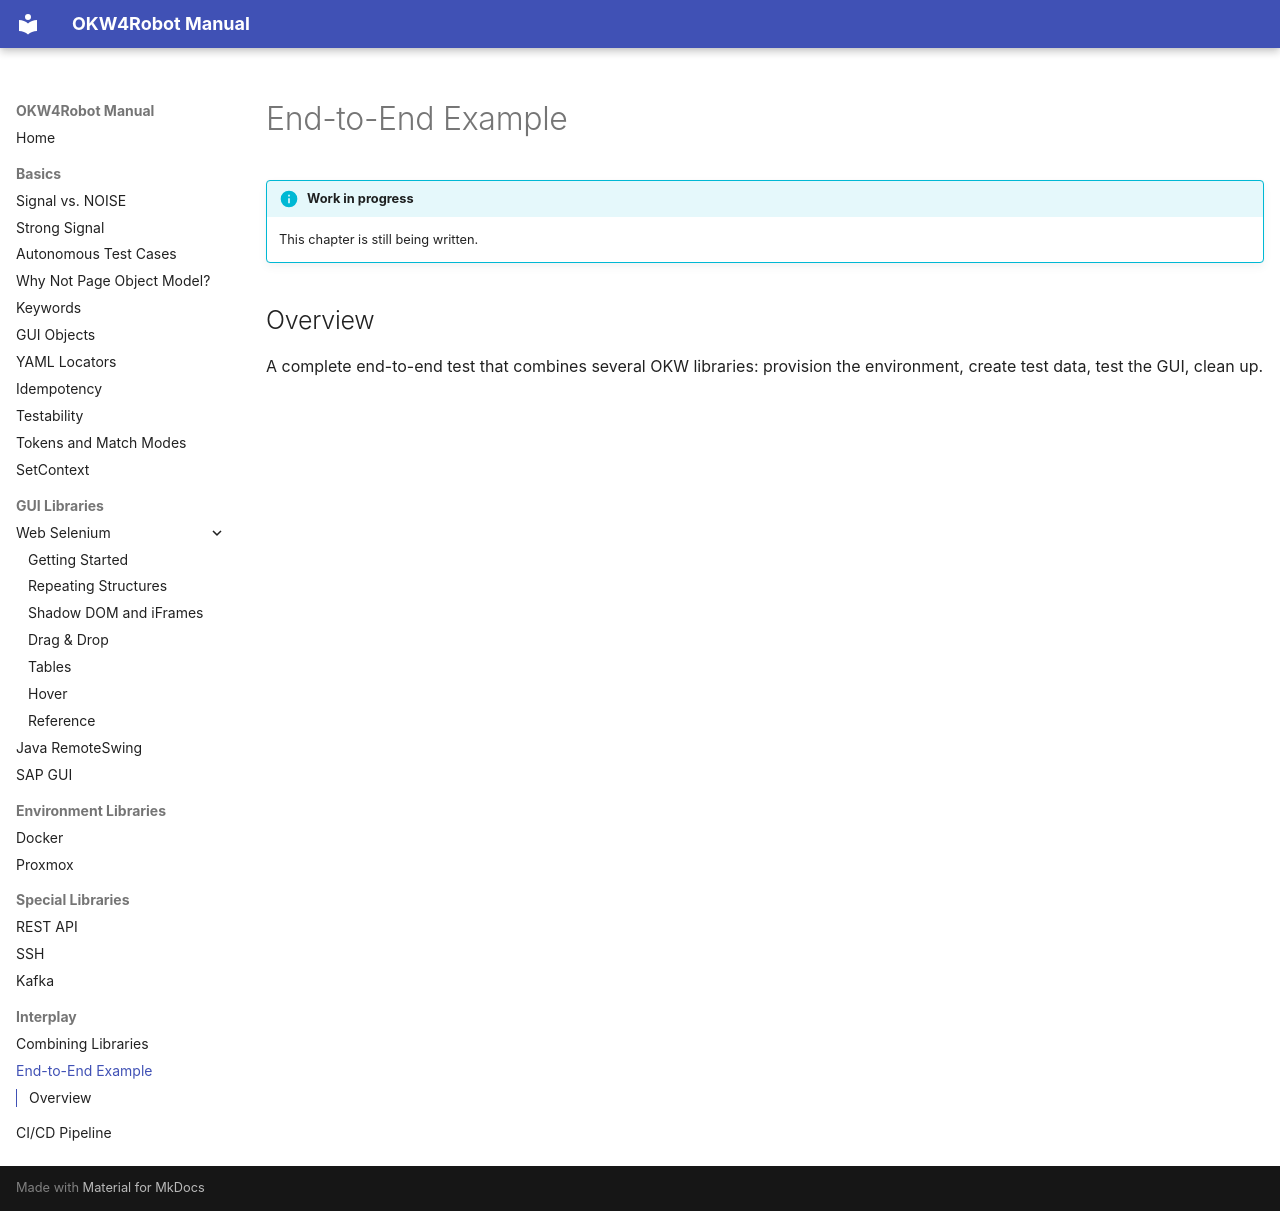

repository: Hrabovszki1023/okw-examples · page: zusammenspiel/end-to-end/index.html · generator: mkdocs

---
source_hash: 6cb610c69d7f
---

# End-to-End Example

!!! info "Work in progress"
    This chapter is still being written.

## Overview

A complete end-to-end test that combines several OKW libraries:
provision the environment, create test data, test the GUI, clean up.
